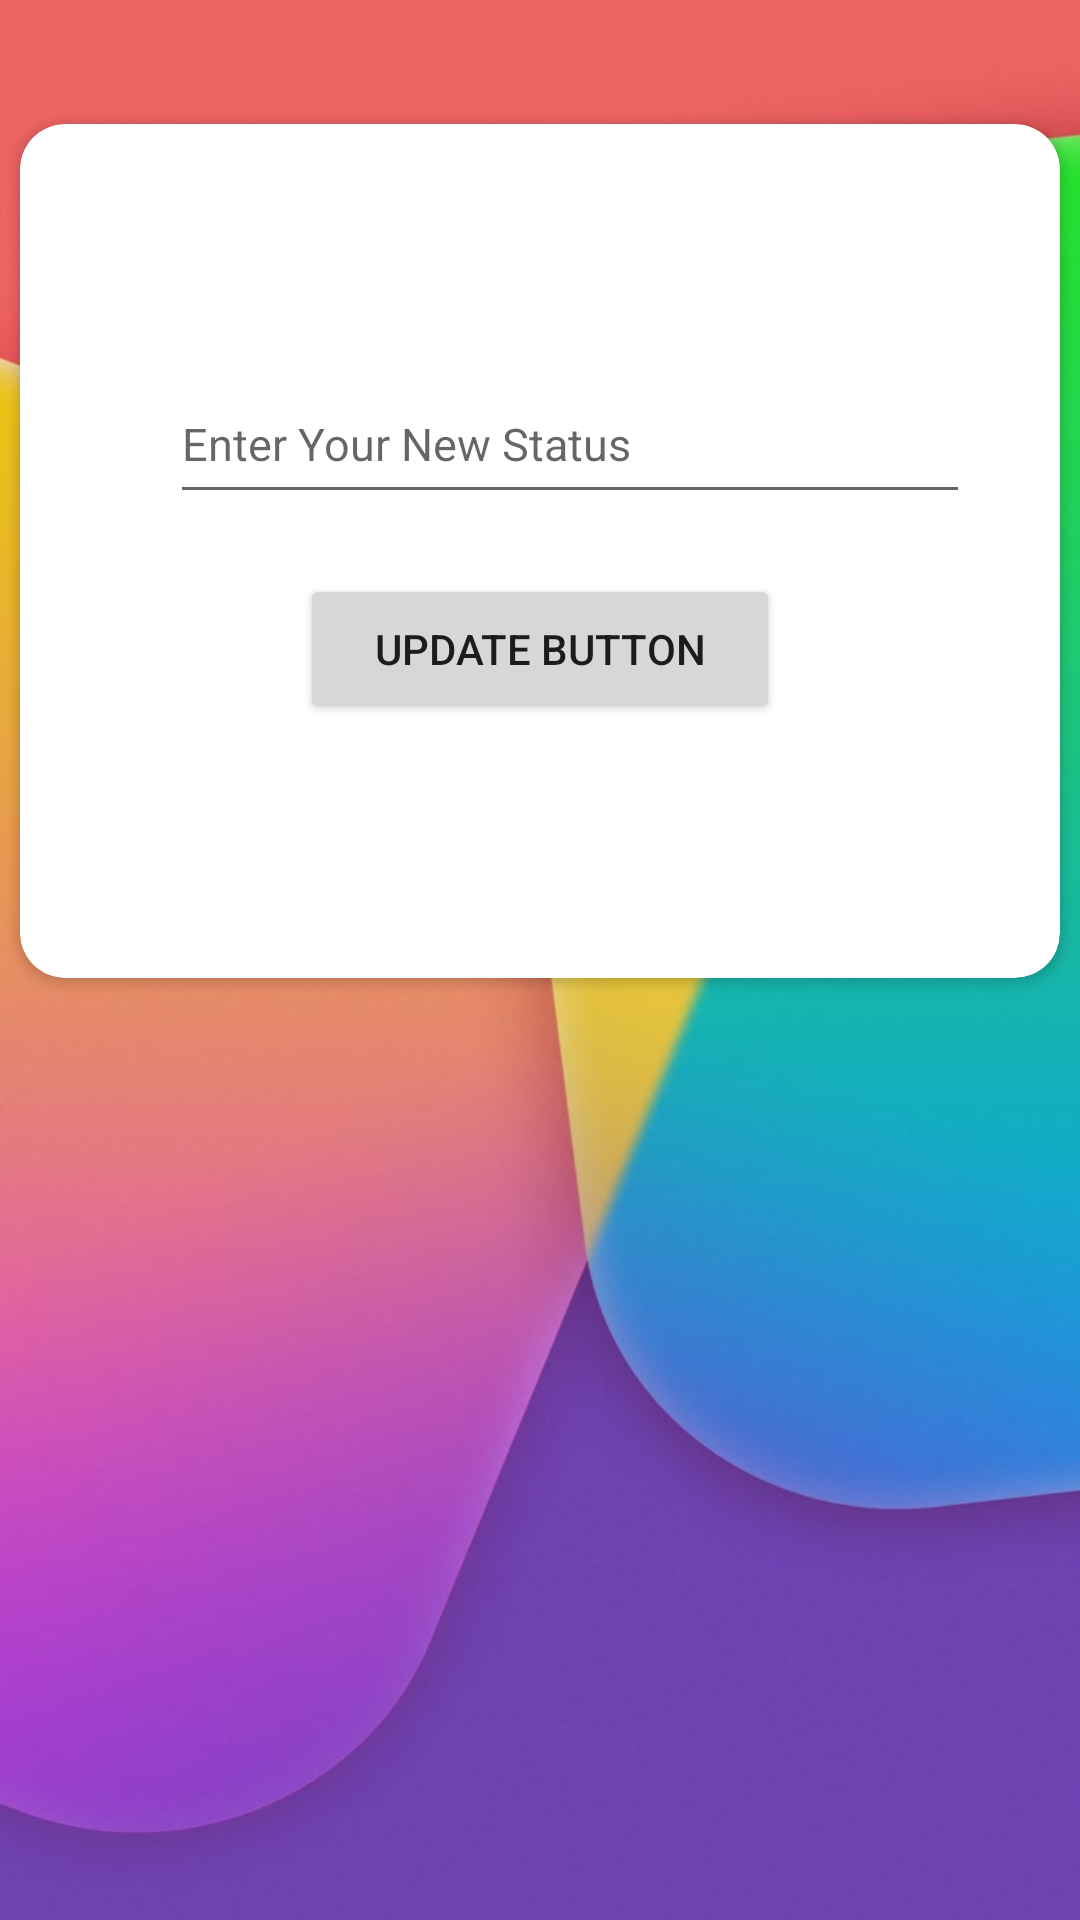

Here is an Android app screen rendered from its layout file. Give the layout XML and the strings, colors and styles it references.
<!-- AndroidManifest.xml: application theme Theme.WhatsAppClone -->
<!-- res/layout/activity_status.xml -->
<?xml version="1.0" encoding="utf-8"?>
<androidx.constraintlayout.widget.ConstraintLayout
    xmlns:android="http://schemas.android.com/apk/res/android"
    xmlns:app="http://schemas.android.com/apk/res-auto"
    xmlns:tools="http://schemas.android.com/tools"
    android:layout_width="match_parent"
    android:layout_height="match_parent"
    android:background="@drawable/colorful_wechat_and_whatsapp_theme_1"
    tools:context=".activities.StatusActivity"
    >

    <androidx.cardview.widget.CardView
        android:id="@+id/cardView"
        android:layout_width="match_parent"
        android:layout_height="300dp"
        android:layout_marginTop="15dp"
        android:layout_marginBottom="288dp"
        app:cardCornerRadius="15dp"
        app:cardUseCompatPadding="true"
        app:layout_constraintBottom_toBottomOf="parent"
        app:layout_constraintEnd_toEndOf="parent"
        app:layout_constraintHorizontal_bias="0.5"
        app:layout_constraintStart_toStartOf="parent"
        app:layout_constraintTop_toTopOf="parent"
        >

        <LinearLayout
            android:layout_width="match_parent"
            android:layout_height="match_parent"
            android:orientation="vertical"
            >

            <LinearLayout
                android:layout_width="match_parent"
                android:layout_height="wrap_content"
                android:layout_marginTop="10dp"
                android:orientation="vertical"
                android:paddingStart="50dp"
                android:paddingEnd="30dp"
                >

                <TextView
                    android:layout_width="match_parent"
                    android:layout_height="50dp"
                    android:text="@string/enter_your_status"
                    android:textColor="@color/white"
                    android:textSize="20sp"
                    android:textStyle="bold"
                    />

                <EditText
                    android:id="@+id/statusUpdateET"
                    android:layout_width="match_parent"
                    android:layout_height="50dp"
                    android:layout_marginTop="20dp"
                    android:ems="10"
                    android:hint="@string/enter_your_new_status"
                    android:importantForAutofill="no"
                    android:inputType="text"
                    android:textSize="15sp"
                    tools:ignore="TextContrastCheck"
                    />

            </LinearLayout>

            <RelativeLayout
                android:layout_width="match_parent"
                android:layout_height="wrap_content"
                >

                <Button
                    android:id="@+id/statusUpdateBtn"
                    android:layout_width="160dp"
                    android:layout_height="50dp"
                    android:layout_centerHorizontal="true"
                    android:layout_marginTop="20dp"
                    android:text="@string/update_button"
                    tools:ignore="TextContrastCheck"
                    />
            </RelativeLayout>
        </LinearLayout>

    </androidx.cardview.widget.CardView>
</androidx.constraintlayout.widget.ConstraintLayout>
<!-- resources referenced by this layout -->
<resources>
  <color name="white">#FFFFFFFF</color>
  <!-- drawable colorful_wechat_and_whatsapp_theme_1: jpg bitmap (drawable, 41246 bytes) -->
  <string name="enter_your_new_status">Enter Your New Status</string>
  <string name="enter_your_status">Enter Your Status</string>
  <string name="update_button">Update Button</string>
  <style name="Theme.WhatsAppClone" parent="Theme.MaterialComponents.DayNight.DarkActionBar">
          
          <item name="colorPrimary">@color/colorPrimary</item>
          <item name="colorPrimaryVariant">@color/colorPrimaryDark</item>
          <item name="colorOnPrimary">@color/white</item>
          
          <item name="colorSecondary">@color/teal_200</item>
          <item name="colorSecondaryVariant">@color/teal_700</item>
          <item name="colorOnSecondary">@color/black</item>
          
          <item name="android:statusBarColor" tools:targetApi="l">?attr/colorPrimaryVariant
          </item>
          
      </style>
  <color name="colorPrimary">#03A9F4</color>
  <color name="colorPrimaryDark">#0288D1</color>
  <color name="teal_200">#FF03DAC5</color>
  <color name="teal_700">#FF018786</color>
  <color name="black">#FF000000</color>
</resources>
